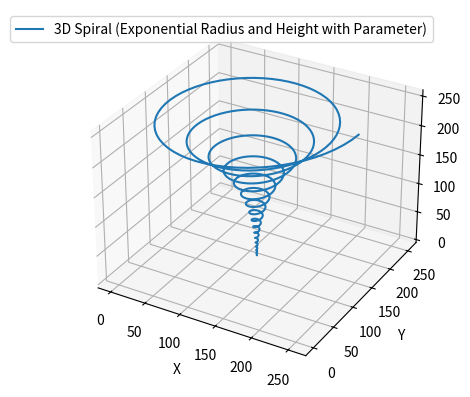

This figure's Python source:
import numpy as np
import matplotlib.pyplot as plt
from mpl_toolkits.mplot3d import Axes3D

def generate_3d_spiral(num_points, height_factor=1, base_radius_factor=1, height_exponent=1, radius_exponent=1, some_other_parameter=1, num_rotations=1):
    theta = np.linspace(0, 2 * np.pi * num_rotations, num_points)
    z = height_factor * np.exp(height_exponent * theta / (2 * np.pi * num_rotations))
    radius_factor = base_radius_factor * np.exp((radius_exponent ** some_other_parameter) * theta / (2 * np.pi * num_rotations))

    x = radius_factor * np.cos(theta)
    y = radius_factor * np.sin(theta)

    return x, y, z

def plot_3d_spiral(num_points=100, height_factor=1, base_radius_factor=1, height_exponent=1, radius_exponent=1, some_other_parameter=1, num_rotations=1):
    x, y, z = generate_3d_spiral(num_points, height_factor, base_radius_factor, height_exponent, radius_exponent, some_other_parameter, num_rotations)

    # Scale and translate the coordinates to fit into [0, 255] cube
    x = (x - np.min(x)) / (np.max(x) - np.min(x)) * 255
    y = (y - np.min(y)) / (np.max(y) - np.min(y)) * 255
    z = (z - np.min(z)) / (np.max(z) - np.min(z)) * 255

    fig = plt.figure()
    ax = fig.add_subplot(111, projection='3d')
    ax.plot(x, y, z, label=f'3D Spiral (Exponential Radius and Height with Parameter)')

    ax.set_xlabel('X')
    ax.set_ylabel('Y')
    ax.set_zlabel('Z')
    ax.legend()

    plt.show()

# Demo: Plot a 3D spiral with exponentially increasing radius and height with a parameter
plot_3d_spiral(1024, height_factor=1, base_radius_factor=1, height_exponent=2, radius_exponent=3, some_other_parameter=1.618, num_rotations=16)
